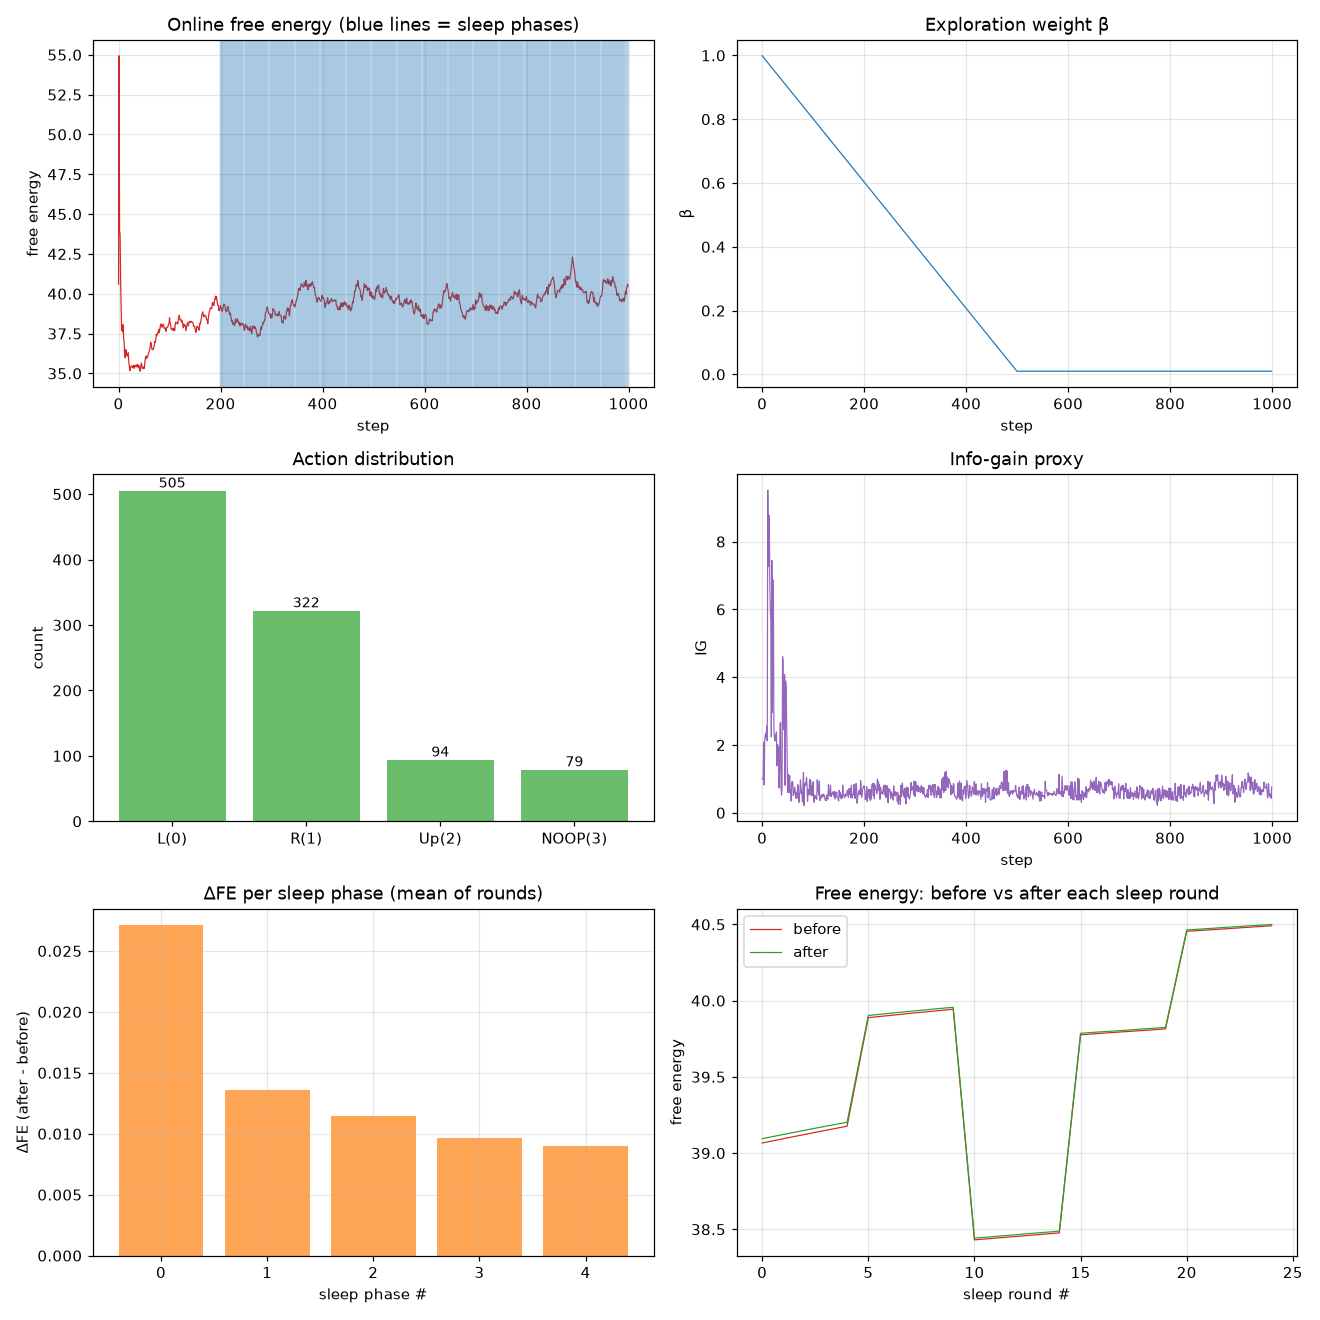

Source data for this figure (header and first rows):
step, action, action_bin, action_vec_norm, free_energy, confidence, obs_norm, frame_mean, beta, info_gain, last_sleep_round, last_sleep_delta_fe, last_sleep_replayed
0, 1, 7, 2.251, 40.59, 0.8837, 1, 7.632, 0.999, 1, -1, 0.000000, 0
1, 0, 3, 2.364, 54.94, 0.9021, 1, 7.632, 0.997, 1, -1, 0.000000, 0
2, 0, 5, 2.035, 43.91, 0.903, 1, 7.632, 0.995, 1, -1, 0.000000, 0
3, 1, 7, 2.652, 43.77, 0.9024, 1, 7.632, 0.9931, 2.079, -1, 0.000000, 0
4, 1, 0, 2.455, 40.96, 0.9032, 1, 7.632, 0.9911, 0.8198, -1, 0.000000, 0
5, 1, 7, 2.594, 39.14, 0.9025, 1, 7.632, 0.9891, 2.142, -1, 0.000000, 0
6, 1, 7, 2.336, 37.69, 0.9029, 1, 7.632, 0.9871, 2.277, -1, 0.000000, 0
7, 1, 7, 2.318, 38.03, 0.902, 1, 7.632, 0.9851, 2.352, -1, 0.000000, 0
8, 1, 7, 2.338, 37.61, 0.9029, 1, 7.632, 0.9832, 2.208, -1, 0.000000, 0
9, 0, 5, 2.656, 38.06, 0.9028, 1, 7.632, 0.9812, 2.552, -1, 0.000000, 0
10, 1, 7, 2.753, 37.16, 0.9021, 1, 7.632, 0.9792, 2.121, -1, 0.000000, 0
11, 0, 4, 1.94, 36.99, 0.9028, 1, 7.632, 0.9772, 9.521, -1, 0.000000, 0
12, 0, 4, 2.765, 36.08, 0.9024, 1, 7.632, 0.9752, 7.709, -1, 0.000000, 0
13, 0, 4, 2.438, 35.99, 0.9024, 1, 7.632, 0.9733, 7.264, -1, 0.000000, 0
14, 0, 3, 2.972, 36.5, 0.9024, 1, 7.632, 0.9713, 8.772, -1, 0.000000, 0
15, 0, 4, 2.764, 36.44, 0.9029, 1, 7.632, 0.9693, 6.741, -1, 0.000000, 0
16, 0, 4, 2.911, 36.16, 0.9021, 1, 7.632, 0.9673, 5.957, -1, 0.000000, 0
17, 0, 4, 2.71, 36.08, 0.9028, 1, 7.632, 0.9654, 5.672, -1, 0.000000, 0
18, 0, 5, 2.631, 36.19, 0.9025, 1, 7.632, 0.9634, 2.239, -1, 0.000000, 0
19, 0, 3, 2.264, 36.31, 0.9022, 1, 7.632, 0.9614, 7.444, -1, 0.000000, 0
20, 1, 6, 2.342, 35.79, 0.9028, 1, 7.632, 0.9594, 2.954, -1, 0.000000, 0
21, 0, 3, 3.09, 35.44, 0.9026, 1, 7.632, 0.9574, 6.876, -1, 0.000000, 0
22, 0, 3, 2.622, 35.17, 0.9025, 1, 7.632, 0.9555, 6.515, -1, 0.000000, 0
23, 3, 6, 2.376, 35.33, 0.9024, 1, 7.632, 0.9535, 2.468, -1, 0.000000, 0
24, 0, 2, 2.631, 35.42, 0.902, 1, 7.632, 0.9515, 2.246, -1, 0.000000, 0
25, 0, 2, 2.667, 35.47, 0.903, 1, 7.632, 0.9495, 2.118, -1, 0.000000, 0
26, 3, 6, 2.578, 35.4, 0.9024, 1, 7.632, 0.9475, 2.295, -1, 0.000000, 0
27, 3, 2, 2.256, 35.39, 0.9021, 1, 7.632, 0.9456, 2.136, -1, 0.000000, 0
28, 0, 5, 2.616, 35.34, 0.9029, 1, 7.632, 0.9436, 2.383, -1, 0.000000, 0
29, 0, 5, 2.627, 35.51, 0.9024, 1, 7.632, 0.9416, 1.386, -1, 0.000000, 0
30, 1, 6, 2.633, 35.38, 0.9024, 1, 7.632, 0.9396, 2.014, -1, 0.000000, 0
31, 3, 2, 2.372, 35.32, 0.9024, 1, 7.632, 0.9376, 1.96, -1, 0.000000, 0
32, 0, 2, 2.083, 35.51, 0.9021, 1, 7.632, 0.9356, 1.948, -1, 0.000000, 0
33, 3, 2, 2.59, 35.45, 0.9021, 1, 7.632, 0.9337, 0.7297, -1, 0.000000, 0
34, 2, 5, 3.149, 35.44, 0.9028, 1, 7.632, 0.9317, 1.241, -1, 0.000000, 0
35, 1, 0, 2.368, 35.52, 0.9027, 1, 7.632, 0.9297, 2.61, -1, 0.000000, 0
36, 1, 0, 2.387, 35.4, 0.9032, 1, 7.632, 0.9277, 2.659, -1, 0.000000, 0
37, 0, 5, 2.575, 35.56, 0.9032, 1, 7.632, 0.9257, 0.7727, -1, 0.000000, 0
38, 1, 6, 2.275, 35.54, 0.9021, 1, 7.632, 0.9238, 0.5218, -1, 0.000000, 0
39, 0, 5, 2.362, 35.38, 0.9031, 1, 7.632, 0.9218, 0.7045, -1, 0.000000, 0
40, 1, 1, 2.205, 35.49, 0.9029, 1, 7.632, 0.9198, 4.61, -1, 0.000000, 0
41, 1, 1, 2.64, 35.25, 0.9025, 1, 7.632, 0.9178, 4.468, -1, 0.000000, 0
42, 1, 0, 2.368, 35.14, 0.9021, 1, 7.632, 0.9159, 2.545, -1, 0.000000, 0
43, 1, 0, 2.457, 35.23, 0.9026, 1, 7.632, 0.9139, 2.444, -1, 0.000000, 0
44, 1, 1, 2.329, 35.54, 0.9021, 1, 7.632, 0.9119, 4.073, -1, 0.000000, 0
45, 0, 3, 1.936, 35.65, 0.9028, 1, 7.632, 0.9099, 0.8087, -1, 0.000000, 0
46, 1, 1, 2.576, 35.43, 0.9025, 1, 7.632, 0.9079, 3.884, -1, 0.000000, 0
47, 3, 1, 2.831, 35.3, 0.9025, 1, 7.632, 0.906, 3.696, -1, 0.000000, 0
48, 1, 1, 2.721, 35.35, 0.9021, 1, 7.632, 0.904, 2.705, -1, 0.000000, 0
49, 1, 0, 2.645, 35.4, 0.9024, 1, 7.632, 0.902, 1.789, -1, 0.000000, 0
50, 1, 1, 2.949, 35.31, 0.903, 1, 7.632, 0.9, 0.601, -1, 0.000000, 0
51, 0, 4, 2.488, 35.44, 0.9028, 1, 7.632, 0.898, 1.145, -1, 0.000000, 0
52, 0, 5, 2.43, 35.84, 0.9028, 1, 7.632, 0.8961, 0.5968, -1, 0.000000, 0
53, 1, 7, 2.605, 35.98, 0.9027, 1, 7.632, 0.8941, 0.9077, -1, 0.000000, 0
54, 0, 4, 2.677, 36.09, 0.902, 1, 7.632, 0.8921, 1.096, -1, 0.000000, 0
55, 1, 6, 1.948, 35.93, 0.9028, 1, 7.632, 0.8901, 0.593, -1, 0.000000, 0
56, 3, 1, 1.956, 35.99, 0.9029, 1, 7.632, 0.8881, 0.6462, -1, 0.000000, 0
57, 1, 0, 2.313, 36.05, 0.9026, 1, 7.632, 0.8861, 0.3441, -1, 0.000000, 0
58, 1, 7, 2.583, 36.15, 0.9026, 1, 7.632, 0.8842, 0.8997, -1, 0.000000, 0
59, 0, 4, 2.472, 36.29, 0.9033, 1, 7.632, 0.8822, 0.9272, -1, 0.000000, 0
... 940 more rows
